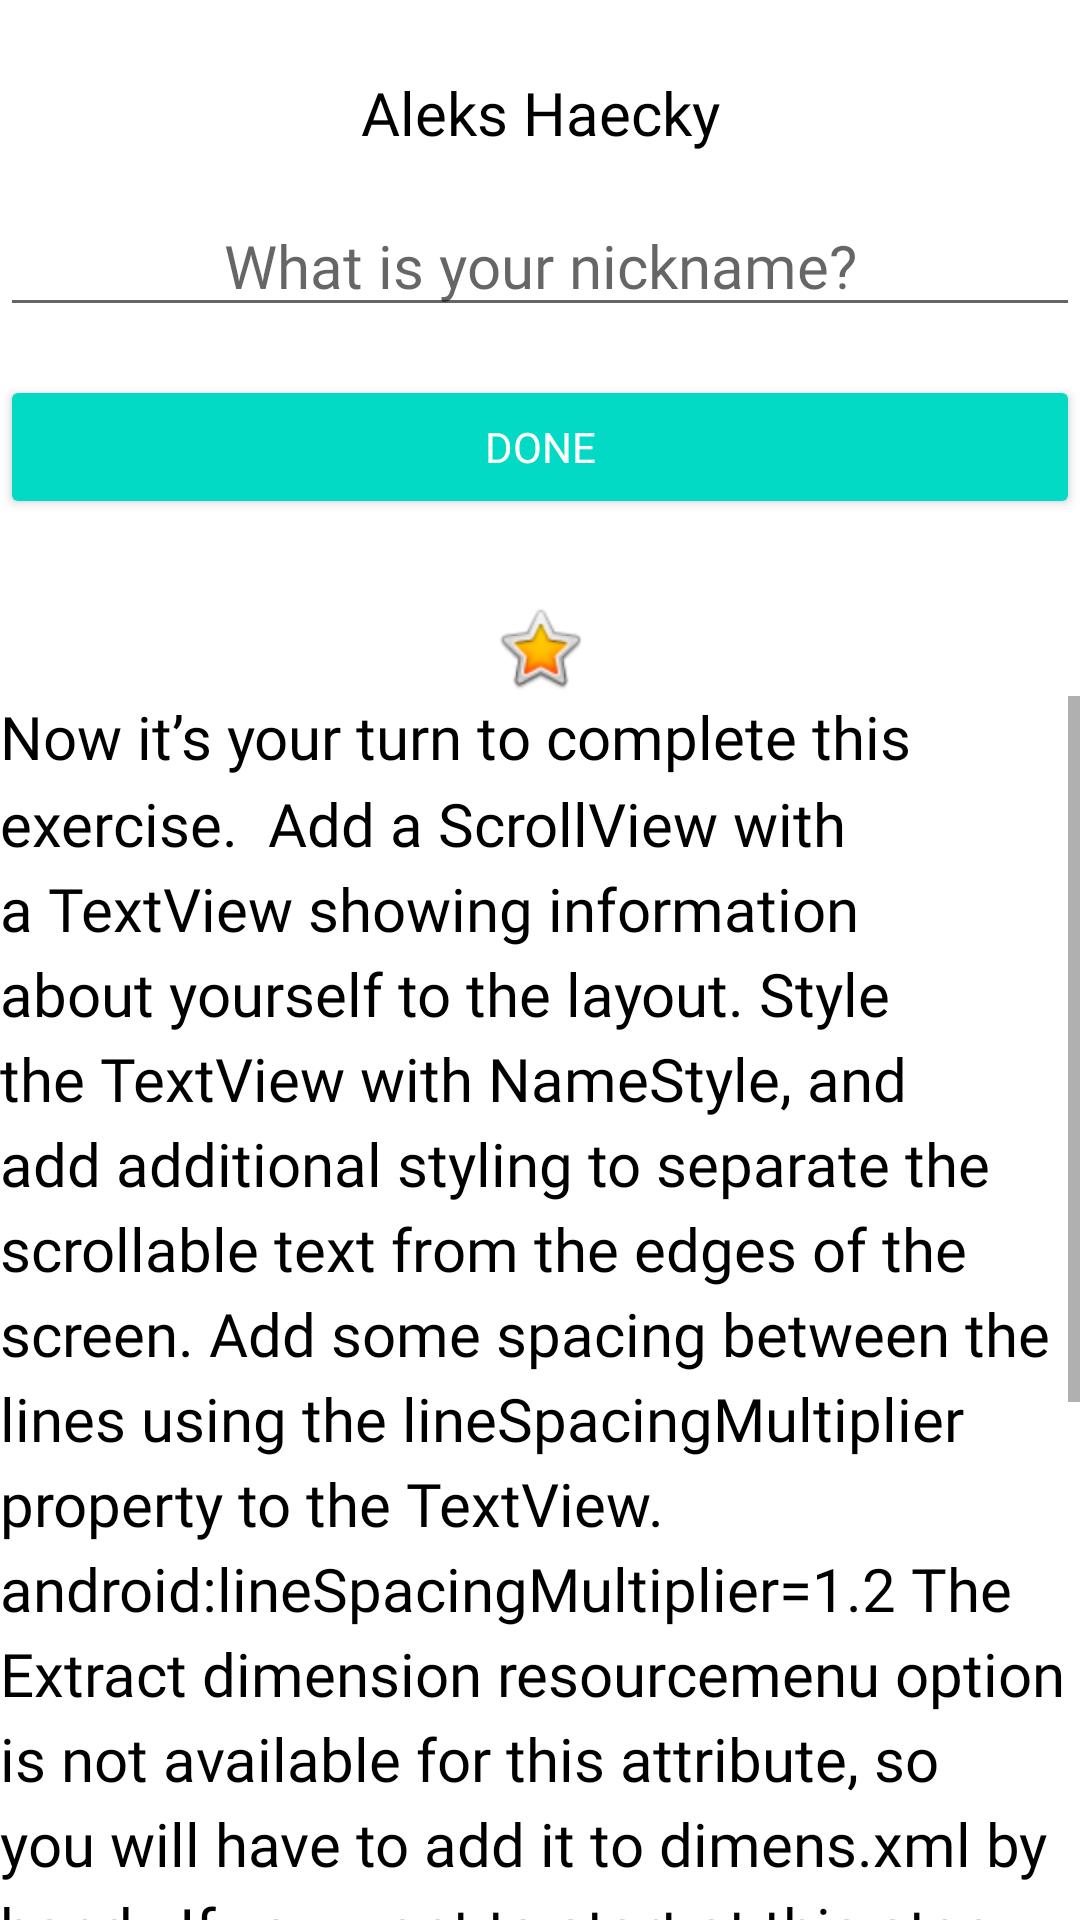

The Android layout XML behind this screen, and the referenced resources:
<!-- AndroidManifest.xml: application theme Theme.SOPT_Practice -->
<!-- res/layout/activity_main2.xml -->
<?xml version="1.0" encoding="utf-8"?>
<LinearLayout xmlns:android="http://schemas.android.com/apk/res/android"
    xmlns:app="http://schemas.android.com/apk/res-auto"
    xmlns:tools="http://schemas.android.com/tools"
    android:layout_width="match_parent"
    android:layout_height="match_parent"
    android:orientation="vertical"
    tools:context=".MainActivity2">

    <TextView
        android:id="@+id/name_text"
        style="@style/NameStyle"
        android:layout_width="match_parent"
        android:layout_height="wrap_content"
        android:text="@string/name_text"
        android:textAlignment="center" />

    <EditText
        android:id="@+id/nickname_edit"
        style="@style/NameStyle"
        android:layout_width="match_parent"
        android:layout_height="wrap_content"
        android:ems="10"
        android:hint="@string/what_is_your_nickname"
        android:inputType="textPersonName"
        android:textAlignment="center" />

    <Button
        android:id="@+id/done_button"
        style="@style/Widget.AppCompat.Button.Colored"
        android:layout_width="match_parent"
        android:layout_height="wrap_content"
        android:layout_gravity="center_horizontal"
        android:layout_marginTop="@dimen/layout_margin"
        android:fontFamily="@font/roboto"
        android:text="@string/done" />

    <TextView
        android:id="@+id/nickname_text"
        android:layout_width="match_parent"
        android:layout_height="wrap_content"
        android:gravity="center"
        android:textAppearance="@style/NameStyle"
        tools:visibility="gone" />

    <ImageView
        android:id="@+id/star_image"
        android:layout_width="match_parent"
        android:layout_height="wrap_content"
        android:contentDescription="@string/yellow_star"
        app:srcCompat="@android:drawable/btn_star_big_on" />

    <ScrollView
        android:id="@+id/bio_scroll"
        android:layout_width="match_parent"
        android:layout_height="match_parent">

        <TextView
            android:id="@+id/bio_text"
            android:layout_width="match_parent"
            android:layout_height="wrap_content"
            android:lineSpacingMultiplier="1.2"
            android:text="@string/bio"
            android:textAppearance="@style/NameStyle" />
    </ScrollView>

</LinearLayout>
<!-- resources referenced by this layout -->
<resources>
  <dimen name="layout_margin">16dp</dimen>
  <string name="bio">Now it’s your turn to complete this exercise.
  <br />
  Add a ScrollView with a TextView showing information about yourself to the layout.<br />
  Style the TextView with NameStyle, and add additional styling to separate the scrollable text from the edges of the screen.
  Add some spacing between the lines using the lineSpacingMultiplier property to the TextView. <br />
  android:lineSpacingMultiplier="1.2"<br />
  The "Extract dimension resource" menu option is not available for this attribute, so you will have to add it to dimens.xml by hand.
  <br />
  If you want to start at this step, you can download this exercise code from: Step.03-Exercise-Add-ScrollView.
  <br />
  You will find plenty of //TODO comments to help you complete this exercise, and if you get stuck, go back and watch the video again.
  <br />
  Once you’re done, you can check your solution against the solution we’ve provided here: Step.03-Solution-Add-ScrollView or, using this git diff.
      </string>
  <string name="done">Done</string>
  <string name="name_text">Aleks Haecky</string>
  <string name="what_is_your_nickname">What is your nickname?</string>
  <string name="yellow_star">Yellow star</string>
  <style name="NameStyle">
          <item name="android:layout_marginTop">@dimen/layout_margin</item>
          <item name="android:paddingTop">@dimen/small_padding</item>
          <item name="android:textColor">@color/black</item>
          <item name="android:textSize">@dimen/text_size</item>
          <item name="android:fontFamily">@font/roboto</item>
      </style>
  <style name="Theme.SOPT_Practice" parent="Theme.MaterialComponents.DayNight.DarkActionBar">
          
          <item name="colorPrimary">@color/purple_500</item>
          <item name="colorPrimaryVariant">@color/purple_700</item>
          <item name="colorOnPrimary">@color/white</item>
          
          <item name="colorSecondary">@color/teal_200</item>
          <item name="colorSecondaryVariant">@color/teal_700</item>
          <item name="colorOnSecondary">@color/black</item>
          
          <item name="android:statusBarColor" tools:targetApi="l">?attr/colorPrimaryVariant</item>
          
      </style>
  <dimen name="small_padding">8dp</dimen>
  <color name="black">#FF000000</color>
  <dimen name="text_size">20sp</dimen>
  <color name="purple_500">#FFBB86FC</color>
  <color name="purple_700">#FF3700B3</color>
  <color name="white">#ffffff</color>
  <color name="teal_200">#FF03DAC5</color>
  <color name="teal_700">#FF018786</color>
</resources>
